The GitHub repository sole12343/JLU-ONFH-Dataset contains a labelled image folder "seg_dataset" with 2 categories: health, onfh. Examples follow, each with its label.

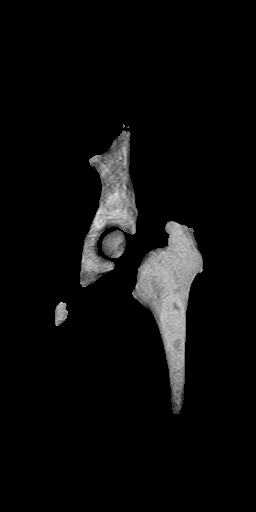
Label: health

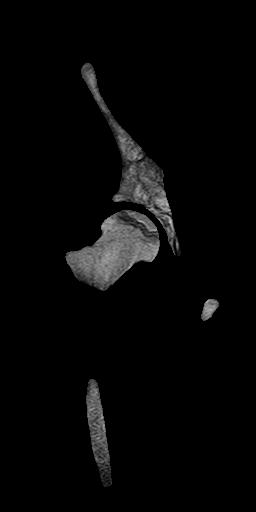
Label: onfh

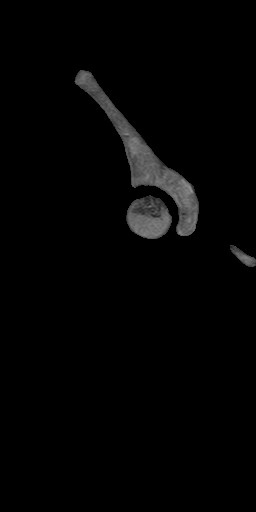
Label: onfh

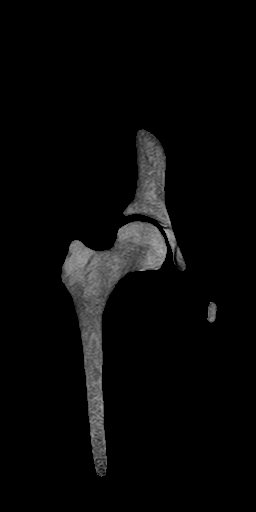
Label: health

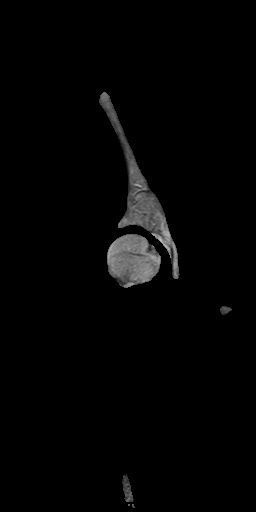
Label: health

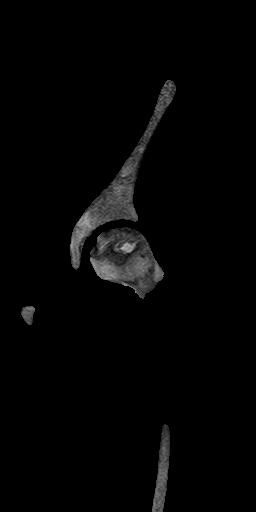
Label: onfh
